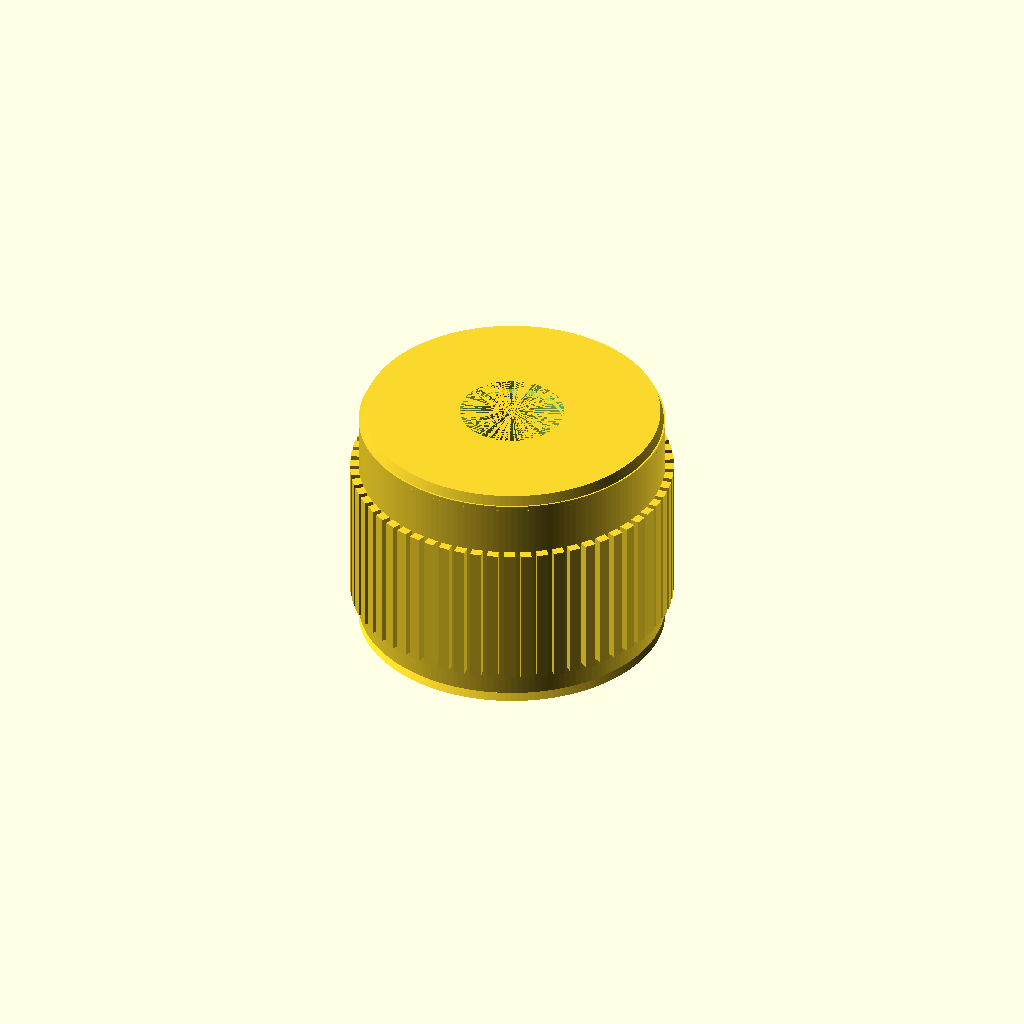
Cell 1 — every parameter at its default value.
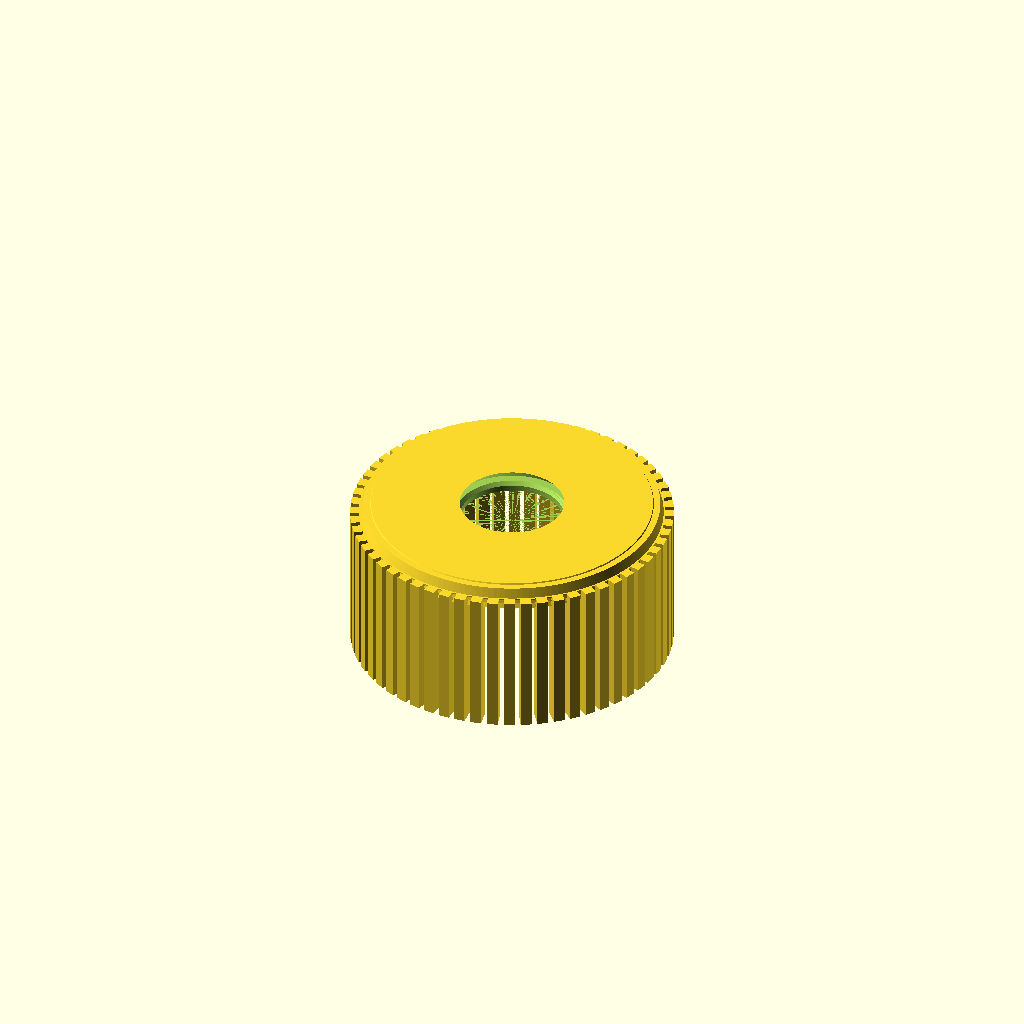
Cell 2 — length set to 0.1, the other parameters unchanged.
One fixed orthographic camera (rotation 55°, 0°, 25°; colour scheme Cornfield) for every cell.
OpenSCAD source file results/nopscadlib/craft/scad/insert__M10x25.scad:
// Threaded heat-set insert (visual internal thread + heat-set knurling)
// Target: 25.0mm OD, 18.5mm long, for 10.0mm screws

$fn = 160;

// Parameters
outer_diameter = 25.0;                 //[12.5:50:0.1]
length = 18.5;                         //[9.25:37:0.1]
screw_diameter = 10.0;                 //[5:20:0.1]
internal_thread_pitch = 1.5;           //[0.75:3:0.05]

// Internal thread (visual)
thread_depth = 0.75;                   //[0.2:1.2:0.05]   // radial depth of thread
thread_profile_w = 0.70;               //[0.2:1.2:0.05]   // width of triangular profile

// Bore (minor diameter) for M10-ish internal thread (approx)
pilot_hole_diameter = 8.5;             //[4.25:17:0.1]

// Lead-in / end chamfers
lead_in_chamfer_depth = 1.0;           //[0.5:2:0.1]
end_face_chamfer = 0.4;                //[0.15:0.8:0.05]

// Heat-set knurling / barbs
knurl_depth = 0.7;                     //[0.3:1.2:0.05]
knurl_band_length = 12.0;              //[6:24:0.5]
knurl_band_offset_from_lead = 2.0;     //[1:4:0.1]
knurl_teeth = 60;                      //[24:120:1]
knurl_tooth_w = 0.9;                   //[0.4:2:0.05]

// Robustness
overlap = 0.8;                         //[0.5:2:0.1]
bore_extra_depth = 0.8;                //[0.2:1:0.1]
eps = 0.02;

// Helpers
function clamp(x, a, b) = min(max(x, a), b);

// Helical "cutter" that is SUBTRACTED from the bore to show internal threading
module internal_thread_visual(minor_d, pitch, depth, len, profile_w) {
    minor_r = minor_d/2;
    turns = len / pitch;
    slices_per_turn = 48;
    twist_deg = -360 * turns;

    // Place the triangular profile so it intersects the bore wall:
    // - One edge at the bore radius (minor_r)
    // - Tip extends outward by 'depth' (so subtraction creates a groove)
    translate([0, 0, -len/2])
        linear_extrude(height=len, twist=twist_deg,
                       slices=max(ceil(turns*slices_per_turn), 24),
                       convexity=10)
            translate([minor_r, 0, 0])
                polygon(points=[
                    [0, -profile_w/2],
                    [0,  profile_w/2],
                    [depth, 0]
                ]);
}

// Knurl band: outward teeth that overlap into the base cylinder so it's one connected solid
module knurl_band(od, band_len, teeth, tooth_w, tooth_radial, z_center) {
    base_r = od/2;
    tooth_len = tooth_radial + overlap; // includes overlap into base
    translate([0, 0, z_center])
        for (i = [0:teeth-1]) {
            rotate([0, 0, i*360/teeth])
                translate([base_r + tooth_len/2 - overlap, 0, 0])
                    cube([tooth_len, tooth_w, band_len], center=true);
        }
}

module threaded_insert() {
    // Place knurl band from the lead-in end using formulas (no arbitrary offsets)
    knurl_zc_raw = -length/2 + knurl_band_offset_from_lead + knurl_band_length/2;
    knurl_zc = clamp(knurl_zc_raw,
                     -length/2 + knurl_band_length/2,
                      length/2 - knurl_band_length/2);

    // Keep thread within wall thickness
    wall_min = 1.6;
    max_thread_tip_r = outer_diameter/2 - wall_min;
    minor_r = pilot_hole_diameter/2;
    depth_limited = max(0.15, min(thread_depth, max_thread_tip_r - minor_r));

    // Thread length kept away from end chamfers
    thread_len = length - 2*(lead_in_chamfer_depth + end_face_chamfer);
    thread_len_safe = max(0.8, thread_len);

    // Ensure the thread cutter is centered within the insert
    thread_zc = 0;

    color("Brass")
    difference() {
        // ONE connected solid: body + knurl teeth + outer chamfers
        union() {
            // Main body
            cylinder(r=outer_diameter/2, h=length, center=true);

            // Knurl teeth
            knurl_band(outer_diameter, knurl_band_length, knurl_teeth,
                       knurl_tooth_w, knurl_depth, knurl_zc);

            // Outer lead-in chamfer (bottom)
            translate([0, 0, -length/2 + lead_in_chamfer_depth/2 - overlap/2])
                cylinder(r1=outer_diameter/2,
                         r2=outer_diameter/2 - lead_in_chamfer_depth,
                         h=lead_in_chamfer_depth + overlap, center=true);

            // Outer end chamfer (top)
            translate([0, 0,  length/2 - end_face_chamfer/2 + overlap/2])
                cylinder(r1=outer_diameter/2,
                         r2=outer_diameter/2 - end_face_chamfer,
                         h=end_face_chamfer + overlap, center=true);
        }

        // Through bore (minor diameter)
        cylinder(r=pilot_hole_diameter/2, h=length + 2*bore_extra_depth, center=true);

        // Internal thread grooves (visual)
        translate([0, 0, thread_zc])
            internal_thread_visual(pilot_hole_diameter, internal_thread_pitch,
                                   depth_limited, thread_len_safe, thread_profile_w);

        // Internal lead-in chamfer (bottom)
        translate([0, 0, -length/2 + lead_in_chamfer_depth/2])
            cylinder(r1=pilot_hole_diameter/2 + lead_in_chamfer_depth,
                     r2=pilot_hole_diameter/2,
                     h=lead_in_chamfer_depth + eps, center=true);

        // Internal exit chamfer (top)
        translate([0, 0,  length/2 - end_face_chamfer/2])
            cylinder(r1=pilot_hole_diameter/2,
                     r2=pilot_hole_diameter/2 + end_face_chamfer,
                     h=end_face_chamfer + eps, center=true);
    }
}

// Assembly
threaded_insert();
Parameter table extracted from the source (name, type, default, range or options):
outer_diameter: number, default 25, range 0.1 to 12.5, step 50
length: number, default 18.5, range 0.1 to 9.25, step 37
screw_diameter: number, default 10, range 0.1 to 5, step 20
internal_thread_pitch: number, default 1.5, range 0.05 to 0.75, step 3
thread_depth: number, default 0.75, range 0.05 to 0.2, step 1.2
thread_profile_w: number, default 0.7, range 0.05 to 0.2, step 1.2
pilot_hole_diameter: number, default 8.5, range 0.1 to 4.25, step 17
lead_in_chamfer_depth: number, default 1, range 0.1 to 0.5, step 2
end_face_chamfer: number, default 0.4, range 0.05 to 0.15, step 0.8
knurl_depth: number, default 0.7, range 0.05 to 0.3, step 1.2
knurl_band_length: number, default 12, range 0.5 to 6, step 24
knurl_band_offset_from_lead: number, default 2, range 0.1 to 1, step 4
knurl_teeth: number, default 60, range 1 to 24, step 120
knurl_tooth_w: number, default 0.9, range 0.05 to 0.4, step 2
overlap: number, default 0.8, range 0.1 to 0.5, step 2
bore_extra_depth: number, default 0.8, range 0.1 to 0.2, step 1
eps: number, default 0.02
